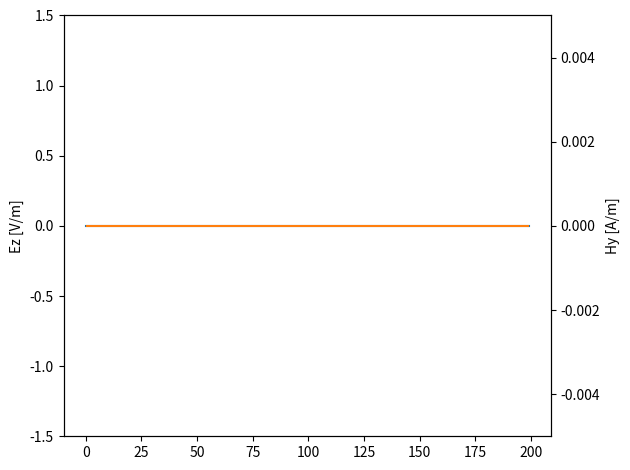

Reproduce this figure in Python.
import numpy as np
import matplotlib.pyplot as plt
from matplotlib.animation import FuncAnimation


IMP_0 = 376.730313668
C_0 = 299_792_458


class Grid:
    def __init__(self, size_x=200, c0dtds=1.0):
        self.q = 0
        self.size_x = size_x
        self.c0dtds = c0dtds  # courant number == c * (dt / dx)
        self.hy = np.zeros(size_x)
        self.ez = np.zeros(size_x)
        self.eps_r = np.ones(size_x)
        self.mu_r = np.ones(size_x)
        self.ceze = np.ones(size_x)
        self.cezh = np.ones(size_x)
        self.chyh = np.ones(size_x)
        self.chye = np.ones(size_x)
        self.setup()
        self._abc = ABC_2nd()
        self._abc.initialize(self)

    def calc_energy(self):
        a = np.sum(C_0 * self.eps_r / IMP_0 * (self.ez ** 2))
        b = np.sum((C_0 * self.mu_r * IMP_0 * (self.hy ** 2))[:-1])
        return (a + b) / 2

    def step(self):
        # update H
        self.hy *= self.chyh
        self.hy += self.chye * np.diff(self.ez, append=0)

        # source
        self.source()

        # update E
        self.ez *= self.ceze
        self.ez += self.cezh * np.diff(self.hy, prepend=0)

        # ABC
        self._abc.step(grid)

        self.q += 1


class ABC_1st:
    # First Order 1-D ABC
    def initialize(self, grid):
        sc1_left = np.sqrt(grid.cezh[0] * grid.chye[0])
        sc1_right = np.sqrt(grid.cezh[-1] * grid.chye[-2])
        self._coef_left = (sc1_left - 1) / (sc1_left + 1)
        self._coef_right = (sc1_right - 1) / (sc1_right + 1)
        self._prev_l0 = grid.ez[0]
        self._prev_l1 = grid.ez[1]
        self._prev_r0 = grid.ez[-1]
        self._prev_r1 = grid.ez[-2]

    def step(self, grid):
        grid.ez[0] = self._prev_l1 + self._coef_left * (grid.ez[1] - self._prev_l0)
        grid.ez[-1] = self._prev_r1 + self._coef_right * (grid.ez[-2] - self._prev_r0)
        self._prev_l0 = grid.ez[0]
        self._prev_l1 = grid.ez[1]
        self._prev_r0 = grid.ez[-1]
        self._prev_r1 = grid.ez[-2]


class ABC_2nd:
    # Second Order 1-D ABC
    def initialize(self, grid):
        def calc_coefs(cezh_x, chye_x):
            sc1 = np.sqrt(cezh_x * chye_x)
            sc1_inv = 1.0 / sc1
            co2 = sc1_inv + 2.0 + sc1
            return (
                -(sc1_inv - 2.0 + sc1) / co2,
                -2.0 * (sc1 - sc1_inv) / co2,
                4.0 * (sc1 + sc1_inv) / co2,
            )

        self._coefs_left = calc_coefs(grid.cezh[0], grid.chye[0])
        self._coefs_right = calc_coefs(grid.cezh[-1], grid.chye[-2])
        self._prev2_l = grid.ez[:3].copy()
        self._prev2_r = grid.ez[-3:].copy()
        self._prev1_l = grid.ez[:3].copy()
        self._prev1_r = grid.ez[-3:].copy()

    def step(self, grid):
        ez = grid.ez

        (cl0, cl1, cl2) = self._coefs_left
        prev2_l = self._prev2_l
        prev1_l = self._prev1_l
        grid.ez[0] = (
            cl0 * (ez[2] + prev2_l[0])
            + cl1 * (prev1_l[0] + prev1_l[2] - ez[1] - prev2_l[1])
            + cl2 * prev1_l[1]
            - prev2_l[2]
        )
        (cr0, cr1, cr2) = self._coefs_right
        prev2_r = self._prev2_r
        prev1_r = self._prev1_r
        ez[-1] = (
            cr0 * (ez[-3] + prev2_r[2])
            + cr1 * (prev1_r[2] + prev1_r[0] - ez[-2] - prev2_r[1])
            + cr2 * prev1_r[1]
            - prev2_r[0]
        )

        self._prev2_l = self._prev1_l
        self._prev2_r = self._prev1_r
        self._prev1_l = grid.ez[:3].copy()
        self._prev1_r = grid.ez[-3:].copy()


class MyGrid(Grid):
    def setup(self):
        # media
        self.eps_r[100:] *= 9.0
        self.cezh *= self.c0dtds * IMP_0 / self.eps_r
        self.chye *= self.c0dtds / IMP_0 / self.mu_r

    def source(self) -> None:
        # TFSF harmonic source
        pos = 50
        n_lambda = 40  # wave length

        imp1 = IMP_0 * np.sqrt(self.mu_r[pos - 1] / self.eps_r[pos])
        c1dtds = self.c0dtds / np.sqrt(self.mu_r[pos - 1] * self.eps_r[pos])
        q = self.q

        self.hy[pos - 1] -= (
            np.sin(2 * np.pi / n_lambda * (c1dtds * (q - 0.5) - 0.5)) / imp1
        )
        self.ez[pos] += np.sin(2 * np.pi / n_lambda * c1dtds * q) / self.ceze[pos]


if __name__ == "__main__":
    grid = MyGrid(c0dtds=1.0)

    fig, ax1 = plt.subplots()
    ax2 = ax1.twinx()
    ax1.set_ylim([-1.5, 1.5])
    ax2.set_ylim([-1 / 200, 1 / 200])
    ax1.set_ylabel("Ez [V/m]")
    ax2.set_ylabel("Hy [A/m]")
    x = np.arange(grid.size_x)
    (lineE,) = ax1.plot(x, grid.ez, color="tab:blue")
    (lineH,) = ax2.plot(x[:-1] + 0.5, grid.hy[:-1], color="tab:orange")
    fig.tight_layout()

    def update_artists(frames):
        lineE.set_ydata(grid.ez)
        lineH.set_ydata(grid.hy[:-1])
        return (lineE, lineH)

    def step():
        for _ in range(2000):
            if grid.q % 5 == 0:
                print("{0} {1:.4f}".format(grid.q, grid.calc_energy()))
                yield
            grid.step()

    FuncAnimation(fig, func=update_artists, frames=step, interval=100, blit=True)
    plt.show()
